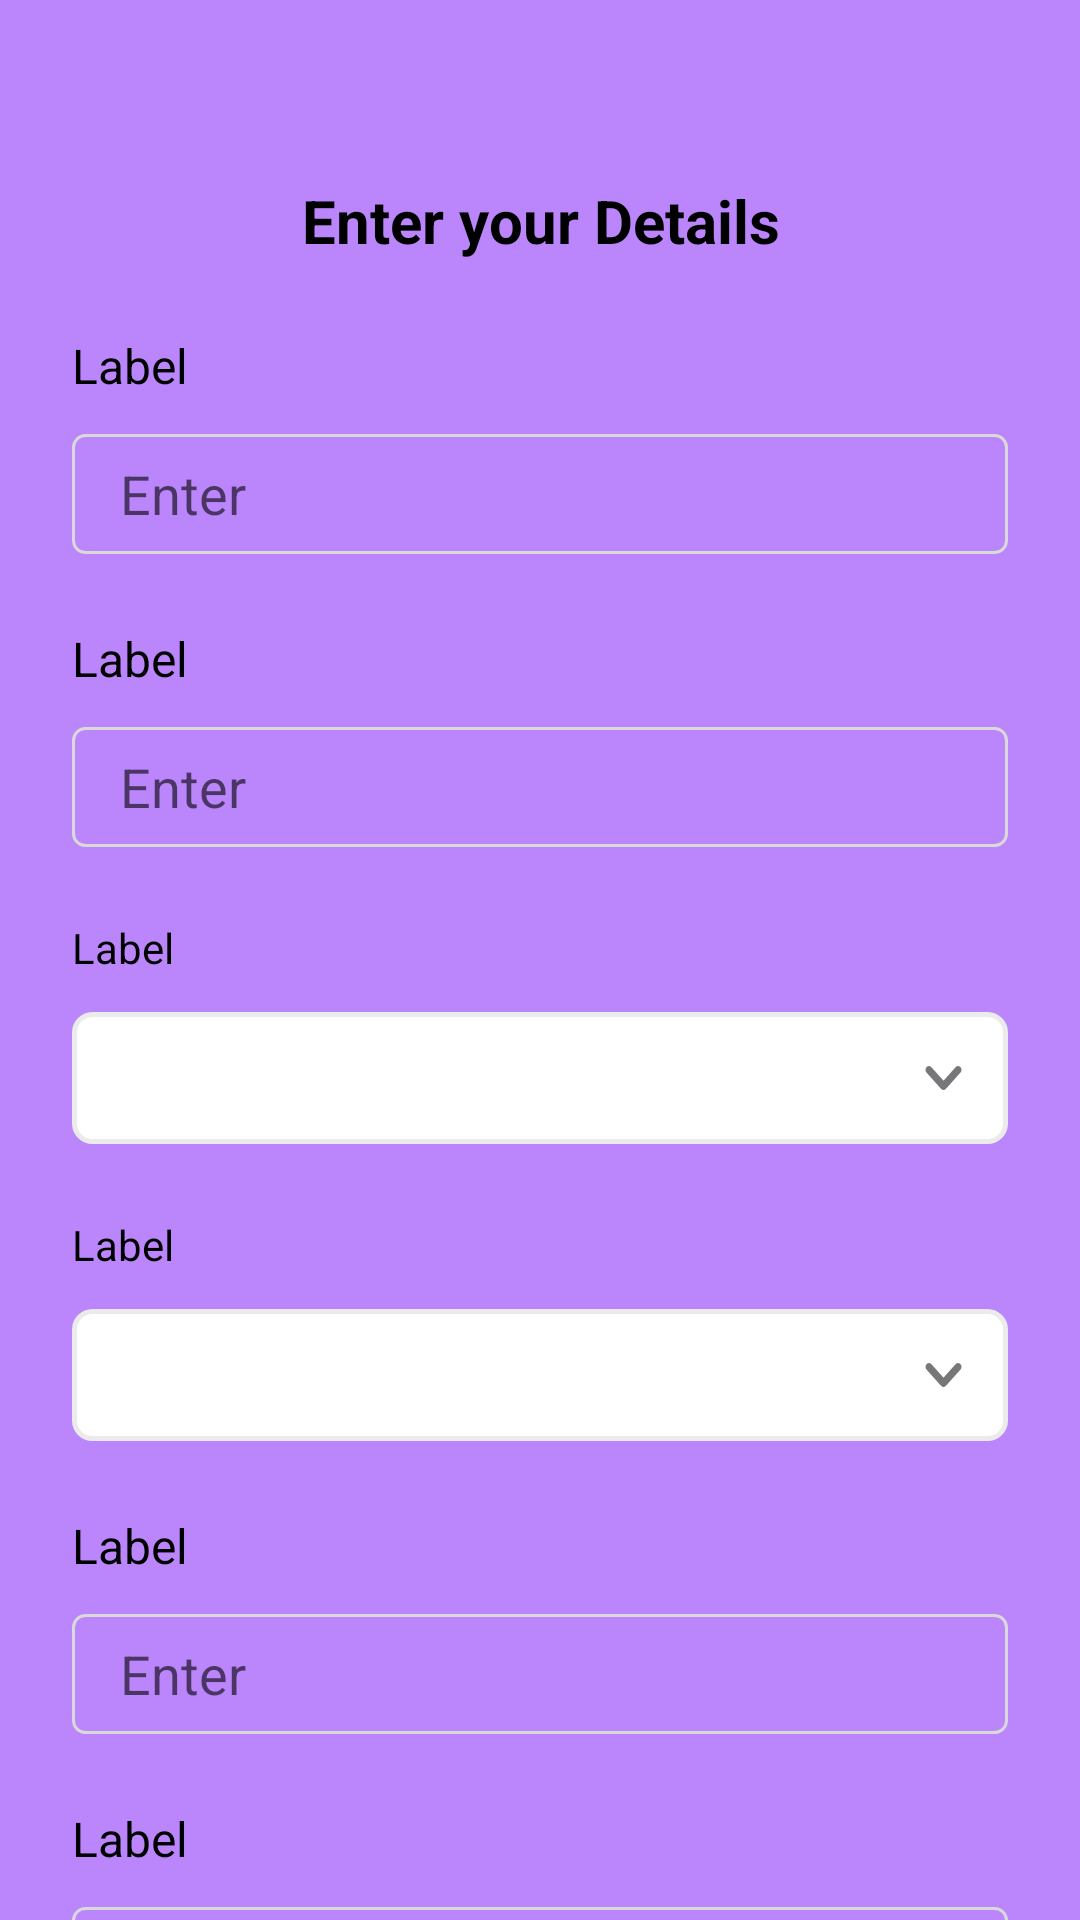

Reconstruct the res/layout file that produces this screen, plus the resources it refers to.
<!-- AndroidManifest.xml: application theme Theme.ShopingDemo -->
<!-- res/layout/activity_sign_up.xml -->
<?xml version="1.0" encoding="utf-8"?>
<RelativeLayout xmlns:android="http://schemas.android.com/apk/res/android"
    xmlns:app="http://schemas.android.com/apk/res-auto"
    xmlns:tools="http://schemas.android.com/tools"
    android:layout_width="match_parent"
    android:layout_height="match_parent"
    android:background="@color/purple_200"
    tools:context=".auth.ui.SignUpActivity">

    <androidx.core.widget.NestedScrollView
        android:layout_width="match_parent"
        android:layout_height="wrap_content"
        android:layout_alignParentBottom="true"
        android:layout_marginTop="36dp"
        android:background="@drawable/bg_rounded_dialog"
        app:layout_constraintBottom_toBottomOf="parent"
        app:layout_constraintEnd_toEndOf="parent"
        app:layout_constraintStart_toStartOf="parent"
        app:layout_constraintTop_toTopOf="parent">


        <androidx.appcompat.widget.LinearLayoutCompat
            android:layout_width="match_parent"
            android:layout_height="wrap_content"
            android:orientation="vertical">

            <TextView
                android:layout_width="match_parent"
                android:layout_height="wrap_content"
                android:layout_marginTop="24dp"
                android:layout_marginBottom="24dp"
                android:gravity="center"
                android:text="@string/enter_your_details"
                android:textColor="@color/black"
                android:textSize="20sp"
                android:textStyle="bold" />

            <include
                android:id="@+id/nameLayout"
                layout="@layout/edit_text_view" />

            <include
                android:id="@+id/experienceLayout"
                layout="@layout/edit_text_view" />

            <include
                android:id="@+id/skillsLayout"
                layout="@layout/spinner_type_row" />

            <include
                android:id="@+id/localityLayout"
                layout="@layout/spinner_type_row" />

            <include
                android:id="@+id/ageLayout"
                layout="@layout/edit_text_view" />

            <include
                android:id="@+id/mobLayout"
                layout="@layout/edit_text_view" />

            <include
                android:id="@+id/otpLayout"
                layout="@layout/edit_text_view" />

            <TextView
                android:id="@+id/textViewSubmit"
                android:layout_width="match_parent"
                android:layout_height="40dp"
                android:layout_alignParentStart="true"
                android:layout_marginTop="32dp"
                android:background="@drawable/btn_filled_primary"
                android:backgroundTint="@color/primary"
                android:clickable="true"
                android:focusable="true"
                android:layout_marginHorizontal="65dp"
                android:foreground="?android:attr/selectableItemBackgroundBorderless"
                android:gravity="center_vertical|center"
                android:text="@string/label_submit"
                android:textColor="@color/white"
                tools:ignore="UnusedAttribute" />

            <TextView
                android:id="@+id/textViewSignIn"
                android:layout_width="match_parent"
                android:layout_height="wrap_content"
                android:layout_marginTop="24dp"
                android:gravity="center"
                android:text="@string/label_already_have_an_account_log_in"

                android:textColor="@color/color_868686" />

        </androidx.appcompat.widget.LinearLayoutCompat>

    </androidx.core.widget.NestedScrollView>

    <include
        android:id="@+id/progressBar"
        layout="@layout/partial_progress_bar"
        android:visibility="gone"
        tools:visibility="visible" />
</RelativeLayout>
<!-- res/layout/edit_text_view.xml (included above) -->
<?xml version="1.0" encoding="utf-8"?>
<RelativeLayout xmlns:android="http://schemas.android.com/apk/res/android"
    xmlns:app="http://schemas.android.com/apk/res-auto"
    xmlns:tools="http://schemas.android.com/tools"
    android:layout_width="match_parent"
    android:layout_height="wrap_content"
    android:layout_marginHorizontal="24dp"
    android:layout_marginBottom="24dp">

    <TextView
        android:id="@+id/label"
        android:layout_width="wrap_content"
        android:layout_height="wrap_content"
        android:text="Label"
        android:textSize="16sp"
        android:textColor="@color/black" />
    <TextView
        android:id="@+id/astrikMarks"
        android:layout_width="wrap_content"
        android:layout_height="wrap_content"
        android:text=" *"
        android:visibility="gone"
        android:layout_toEndOf="@+id/label"
        android:textColor="@color/color_AB0000"/>
    <LinearLayout
        android:id="@+id/editRootLayout"
        android:layout_width="match_parent"
        android:layout_height="wrap_content"
        android:layout_below="@+id/label"
        android:layout_marginTop="12dp"
        android:background="@drawable/bg_outlined">

        <EditText
            android:id="@+id/editText"
            android:layout_width="match_parent"
            android:layout_height="32dp"
            android:layout_gravity="center_vertical"
            android:layout_marginHorizontal="16dp"
            android:layout_marginVertical="4dp"
            android:layout_weight="1"
            android:background="@null"
            android:textColor="@color/black"
            tools:hint="Enter" />

        <ImageView
            android:id="@+id/iconIV"
            android:layout_width="wrap_content"
            android:layout_height="wrap_content"
            android:layout_gravity="center_vertical"
            android:visibility="gone"
            android:paddingEnd="16dp"
            app:tint="@color/black" />
    </LinearLayout>


</RelativeLayout>
<!-- res/layout/spinner_type_row.xml (included above) -->
<?xml version="1.0" encoding="utf-8"?>
<RelativeLayout xmlns:android="http://schemas.android.com/apk/res/android"
    android:layout_width="match_parent"
    android:layout_height="wrap_content"
    android:layout_marginHorizontal="24dp"
    android:layout_marginBottom="24dp">

    <TextView
        android:id="@+id/label"
        android:layout_width="wrap_content"
        android:layout_height="wrap_content"
        android:textColor="@color/black"
        android:text="Label"/>
    <TextView
        android:id="@+id/astrikMarks"
        android:layout_width="wrap_content"
        android:layout_height="wrap_content"
        android:text=" *"
        android:visibility="gone"
        android:layout_toEndOf="@+id/label"
        android:textColor="@color/color_AB0000"/>
    <androidx.appcompat.widget.AppCompatSpinner
        android:id="@+id/spinner"
        android:layout_width="match_parent"
        android:layout_marginTop="12dp"
        style="@style/spinner_style"
        android:paddingEnd="0dp"
        android:paddingStart="0dp"
        android:layout_below="@+id/label" />

</RelativeLayout>
<!-- res/layout/partial_progress_bar.xml (included above) -->
<?xml version="1.0" encoding="utf-8"?>
<ProgressBar xmlns:android="http://schemas.android.com/apk/res/android"
    xmlns:app="http://schemas.android.com/apk/res-auto"
    android:id="@+id/animationView"
    android:layout_width="wrap_content"
    android:layout_height="wrap_content"
    android:layout_centerInParent="true" />
<!-- resources referenced by this layout -->
<resources>
  <color name="black">#FF000000</color>
  <color name="color_868686">#868686</color>
  <color name="color_AB0000">#AB0000</color>
  <color name="primary">#FF6200EE</color>
  <color name="purple_200">#FFBB86FC</color>
  <color name="white">#FFFFFFFF</color>
  <!-- drawable bg_outlined (drawable) -->
  <?xml version="1.0" encoding="utf-8"?>
  <shape xmlns:android="http://schemas.android.com/apk/res/android"
      android:shape="rectangle">
  
      <corners android:radius="4dp" />
  
      <stroke
          android:width="1dp"
          android:color="@color/color_d9d9d9" />
  
  </shape>
  <!-- drawable btn_filled_primary (drawable-v24) -->
  <?xml version="1.0" encoding="utf-8"?>
  <shape xmlns:android="http://schemas.android.com/apk/res/android"
      android:shape="rectangle">
  
      <corners android:radius="4dp" />
  
      <stroke
          android:width="1dp"
          android:color="@color/primary" />
  
  </shape>
  <string name="enter_your_details">Enter your Details</string>
  <string name="label_already_have_an_account_log_in">Already have an account? Sign in</string>
  <string name="label_submit">Submit</string>
  <style name="spinner_style">
          <item name="android:layout_height">44dp</item>
          <item name="android:dropDownVerticalOffset">48dp</item>
          <item name="android:background">@drawable/spinner_background</item>
          <item name="android:popupBackground">@drawable/spinner_popup_background</item>
          <item name="android:spinnerMode">dropdown</item>
          <item name="android:dropDownWidth">match_parent</item>
      </style>
  <color name="color_d9d9d9">#D9D9D9</color>
  <!-- drawable spinner_popup_background (drawable) -->
  <?xml version="1.0" encoding="utf-8"?>
  <selector xmlns:android="http://schemas.android.com/apk/res/android">
      <item>
          <layer-list>
              <item>
                  <shape>
  
                      <stroke android:width="1.5dp" android:color="#EBEBEB" />
  
                      <corners android:radius="6dp" />
  
                      <solid android:color="@color/white"/>
                  </shape>
              </item>
              </layer-list>
      </item>
  
  </selector>
  <color name="purple_500">#FF6200EE</color>
  <color name="purple_700">#FF3700B3</color>
  <color name="teal_200">#FF03DAC5</color>
  <color name="teal_700">#FF018786</color>
  <style name="AppBottomSheetDialogTheme" parent="Theme.Design.Light.BottomSheetDialog">
          <item name="bottomSheetStyle">@style/AppModalStyle</item>
          <item name="android:windowSoftInputMode">adjustResize</item>
          <item name="android:windowIsFloating">false</item>
      </style>
  <!-- drawable ic_spinner_arrow (drawable) -->
  <vector xmlns:android="http://schemas.android.com/apk/res/android"
      android:width="13dp"
      android:height="8dp"
      android:viewportWidth="13"
      android:viewportHeight="8">
    <path
        android:pathData="M12.154,0.387C11.692,-0.129 11,-0.129 10.538,0.387L6.5,4.903L2.462,0.387C2,-0.129 1.308,-0.129 0.846,0.387C0.385,0.903 0.385,1.677 0.846,2.194L5.692,7.613C5.923,7.871 6.154,8 6.5,8C6.846,8 7.077,7.871 7.308,7.613L12.154,2.194C12.615,1.677 12.615,0.903 12.154,0.387Z"
        android:fillColor="#787679"/>
  </vector>
  <style name="AppModalStyle" parent="Widget.Design.BottomSheet.Modal">
          <item name="android:background">@drawable/bg_rounded_dialog</item>
          <item name="behavior_skipCollapsed">true</item>
          <item name="behavior_fitToContents">true</item>
          <item name="behavior_peekHeight">1000dp</item>
          <item name="behavior_hideable">true</item>
      </style>
</resources>
